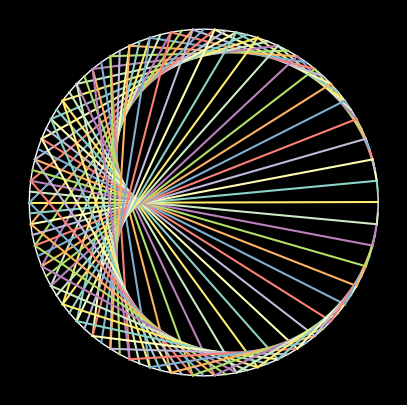

Write Python code to recreate this figure.

import matplotlib.pyplot as plt
import numpy as np
from scipy.stats import norm

plt.style.use('dark_background')

num_div = 100

# divide the circle into num_div slices
div = 2 * np.pi/num_div

r = 1.35

# define the rule/function the decides the pattern inside the circle
def f(x):
   # try np.sin(2 * x)
   # x + x%2
   return 2 * x
   
# get polar co-ordinates for a point on the circle
def get_polars(n):
   return r * np.cos(n), r * np.sin(n)
   
fig, ax = plt.subplots(figsize=(5,5))
circle = plt.Circle((0, 0), r, edgecolor='w', facecolor='none')

ax.add_patch(circle)
ax.set_xlim(-1.5, 1.5)
ax.set_ylim(-1.5, 1.5)
   
for i in range(1, num_div+1):
   x, y = get_polars(i*div)
   x2, y2 = get_polars(f(i*div))
   # plot a line joining above two points on the circle
   plt.plot([x, x2], [y, y2])
      
plt.axis("off")
plt.savefig('magic_circle.png')
plt.show()
   
